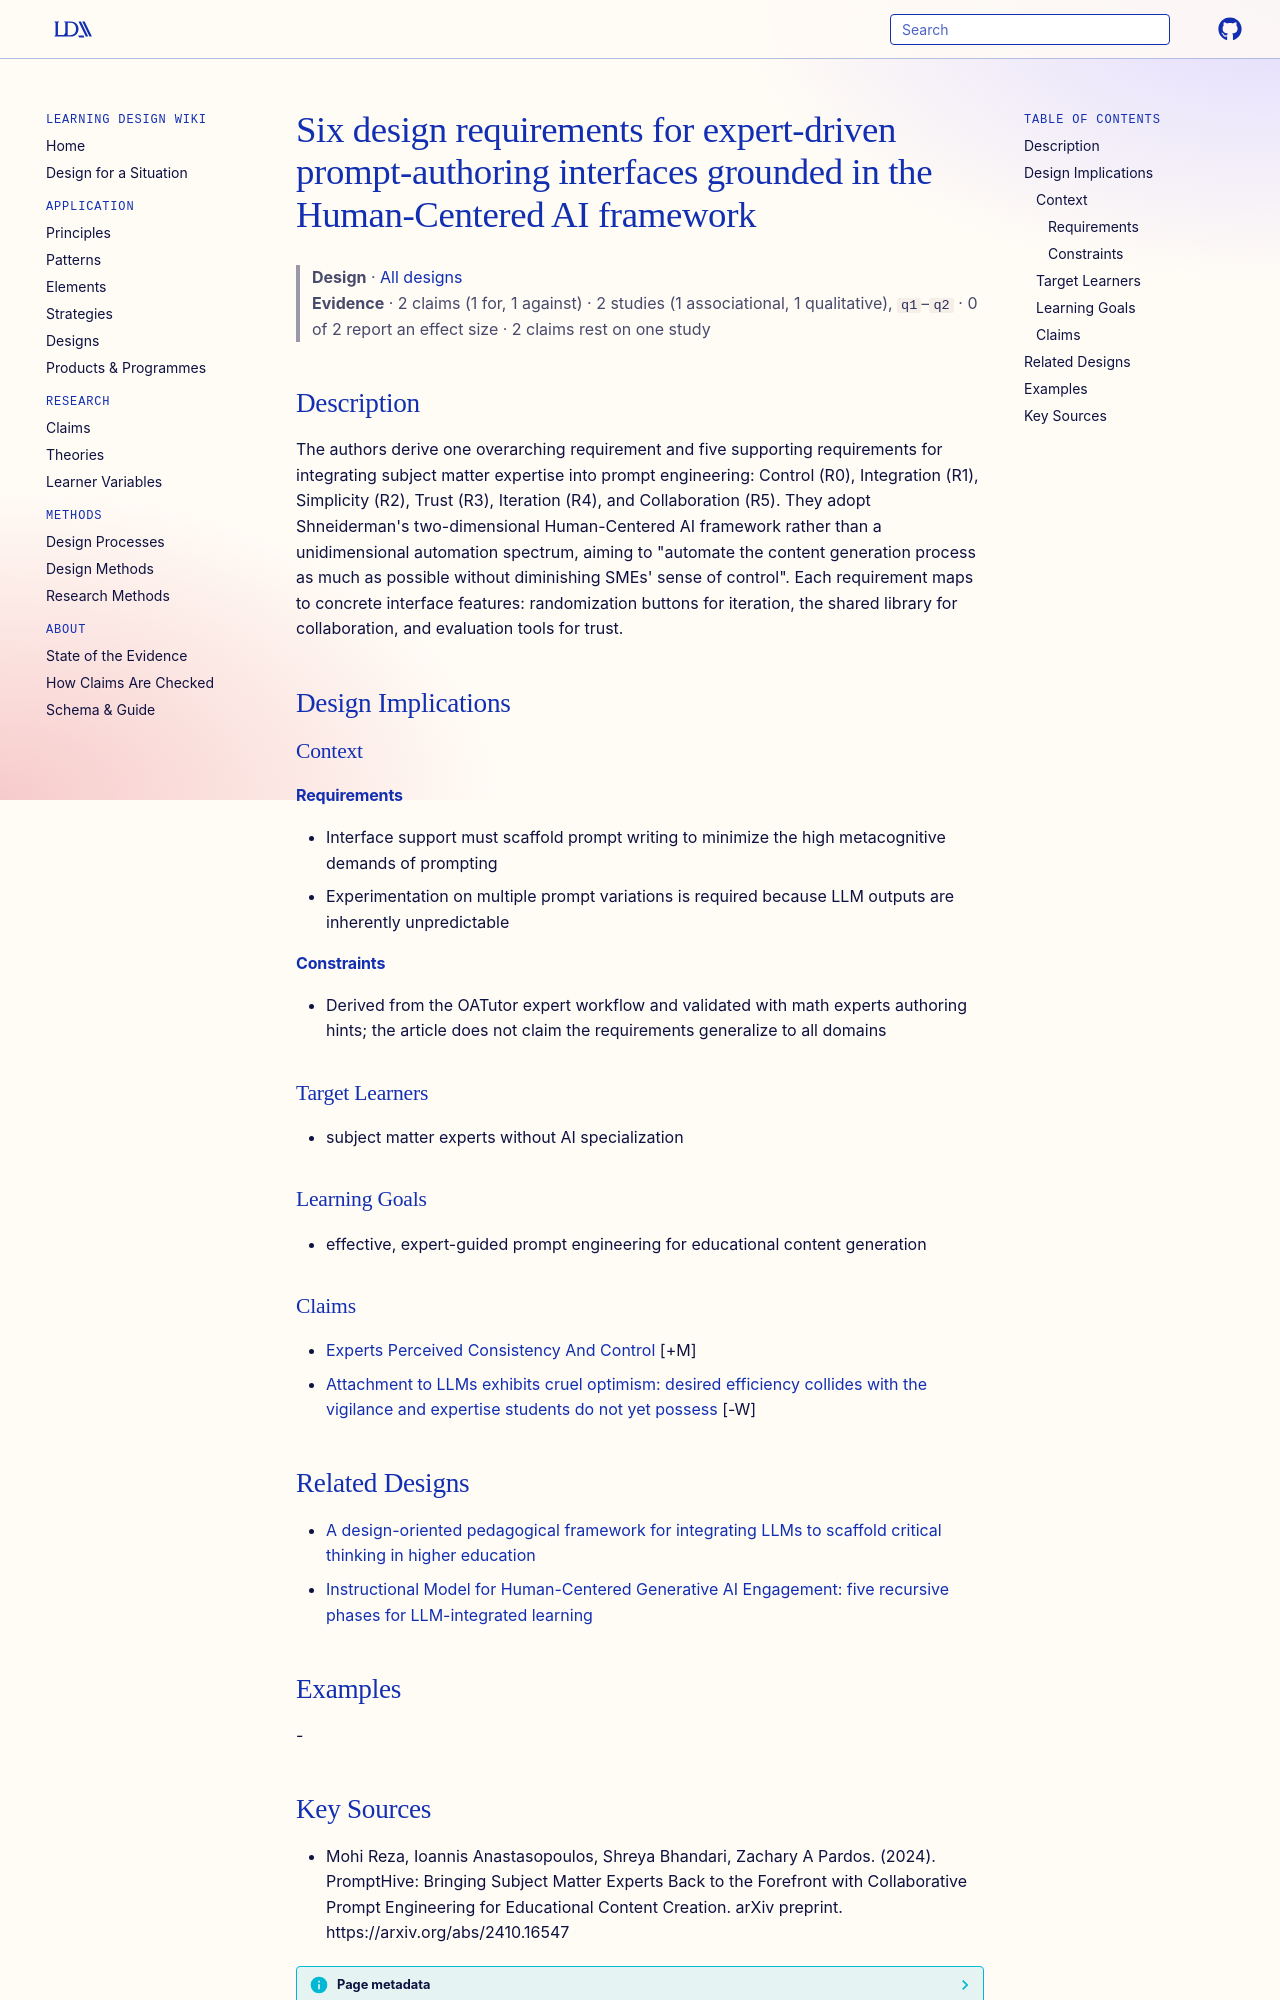

repository: Learning-Design-Alliance/learning-wiki · page: designs/prompthive-design-requirements-hcai/index.html · generator: mkdocs

---
type: design
id: prompthive-design-requirements-hcai
title: Six design requirements for expert-driven prompt-authoring interfaces grounded in the Human-Centered AI framework
description: "The authors derive one overarching requirement and five supporting requirements for integrating subject matter expertise into prompt engineering: Control (R0), Integration (R1), Simplicity (R2), Trust (R3), Iteration..."
status: review
generated:
  by: "process:settle-candidates"
  at: 2026-11-20
sources:
  - id: mohi-reza-2024
    resource: "https://arxiv.org/abs/2410.16547"
    title: "Mohi Reza, Ioannis Anastasopoulos, Shreya Bhandari, Zachary A Pardos. (2024). PromptHive: Bringing Subject Matter Experts Back to the Forefront with Collaborative Prompt Engineering for Educational Content Creation. arXiv preprint. https://arxiv.org/abs/2410.16547"
    author: Mohi Reza, Ioannis Anastasopoulos, Shreya Bhandari, Zachary A Pardos
---

# Six design requirements for expert-driven prompt-authoring interfaces grounded in the Human-Centered AI framework

> **Design** · [All designs](index.md)
> **Evidence** · 2 claims (1 for, 1 against) · 2 studies (1 associational, 1 qualitative), `q1`–`q2` · 0 of 2 report an effect size · 2 claims rest on one study

## Description
The authors derive one overarching requirement and five supporting requirements for integrating subject matter expertise into prompt engineering: Control (R0), Integration (R1), Simplicity (R2), Trust (R3), Iteration (R4), and Collaboration (R5). They adopt Shneiderman's two-dimensional Human-Centered AI framework rather than a unidimensional automation spectrum, aiming to "automate the content generation process as much as possible without diminishing SMEs' sense of control". Each requirement maps to concrete interface features: randomization buttons for iteration, the shared library for collaboration, and evaluation tools for trust.

## Design Implications

### Context
#### Requirements
- Interface support must scaffold prompt writing to minimize the high metacognitive demands of prompting
- Experimentation on multiple prompt variations is required because LLM outputs are inherently unpredictable
#### Constraints
- Derived from the OATutor expert workflow and validated with math experts authoring hints; the article does not claim the requirements generalize to all domains

### Target Learners
- subject matter experts without AI specialization

### Learning Goals
- effective, expert-guided prompt engineering for educational content generation

### Claims

- [Experts Perceived Consistency And Control](../claims/experts-perceived-consistency-and-control.md) [+M]
- [Attachment to LLMs exhibits cruel optimism: desired efficiency collides with the vigilance and expertise students do not yet possess](../claims/cruel-optimism-of-llms-in-education.md) [-W]

## Related Designs

- [A design-oriented pedagogical framework for integrating LLMs to scaffold critical thinking in higher education](llm-critical-thinking-pedagogical-framework.md)
- [Instructional Model for Human-Centered Generative AI Engagement: five recursive phases for LLM-integrated learning](instructional-model-human-centered-generative-ai-engagement.md)

## Examples
-
